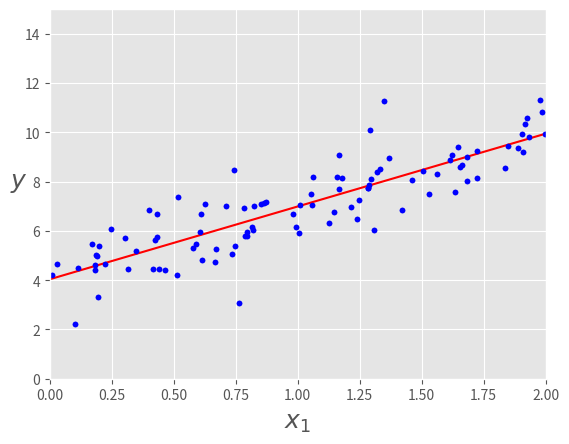
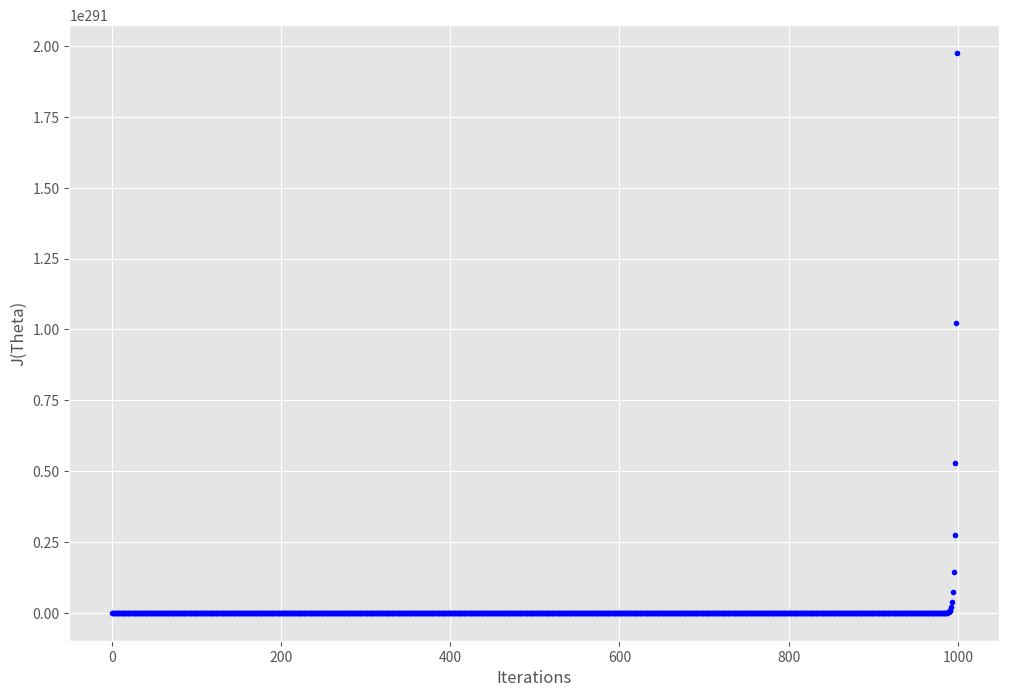
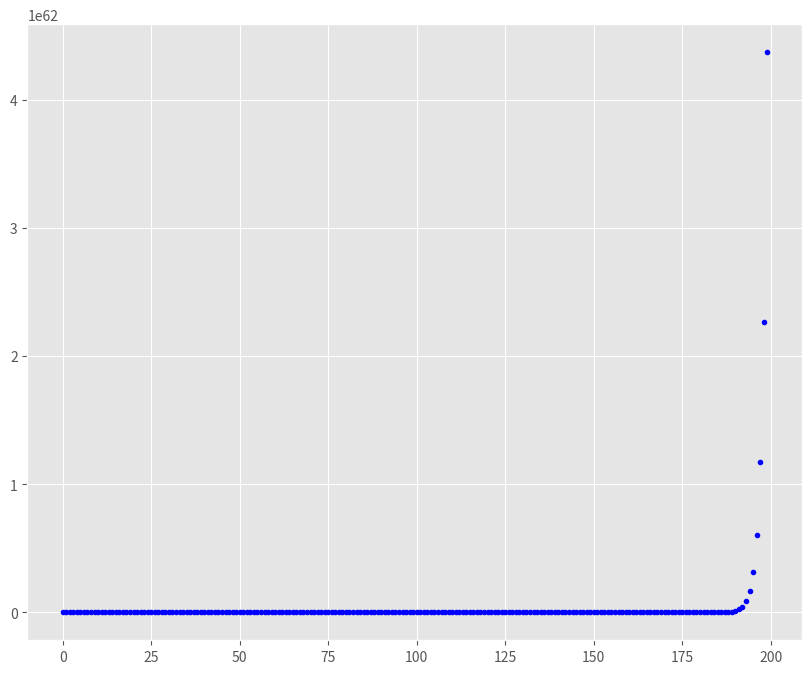
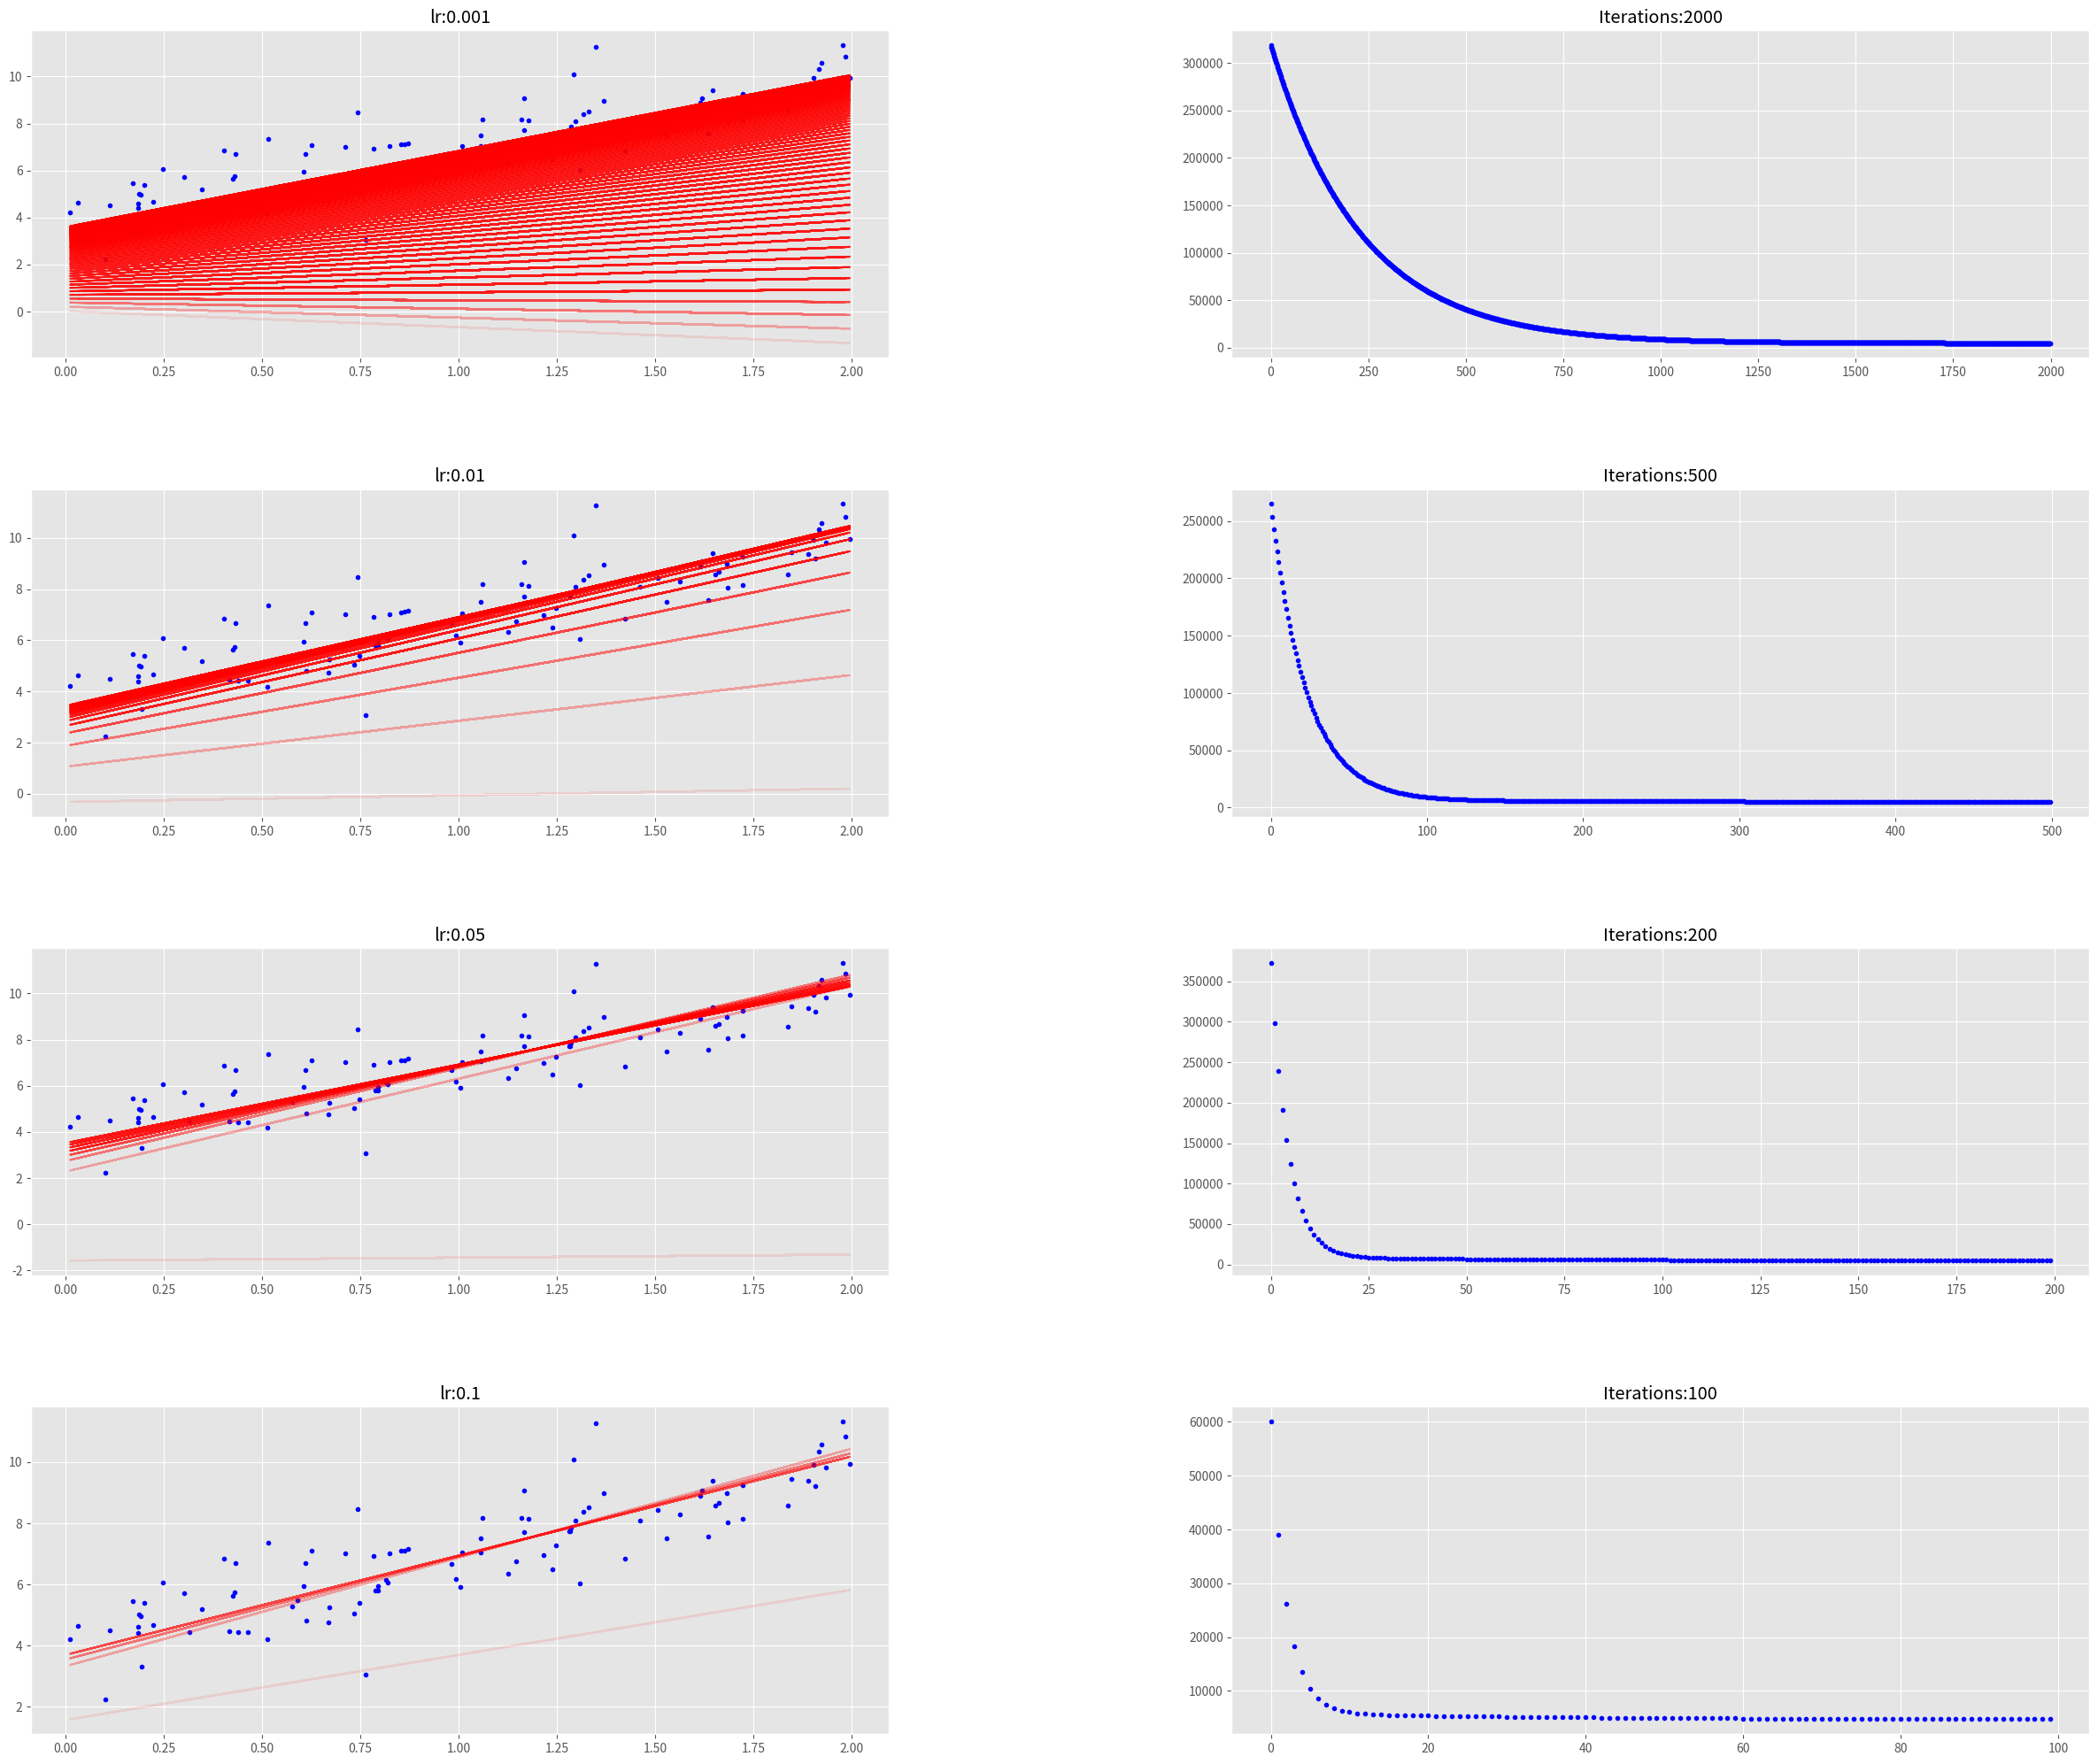
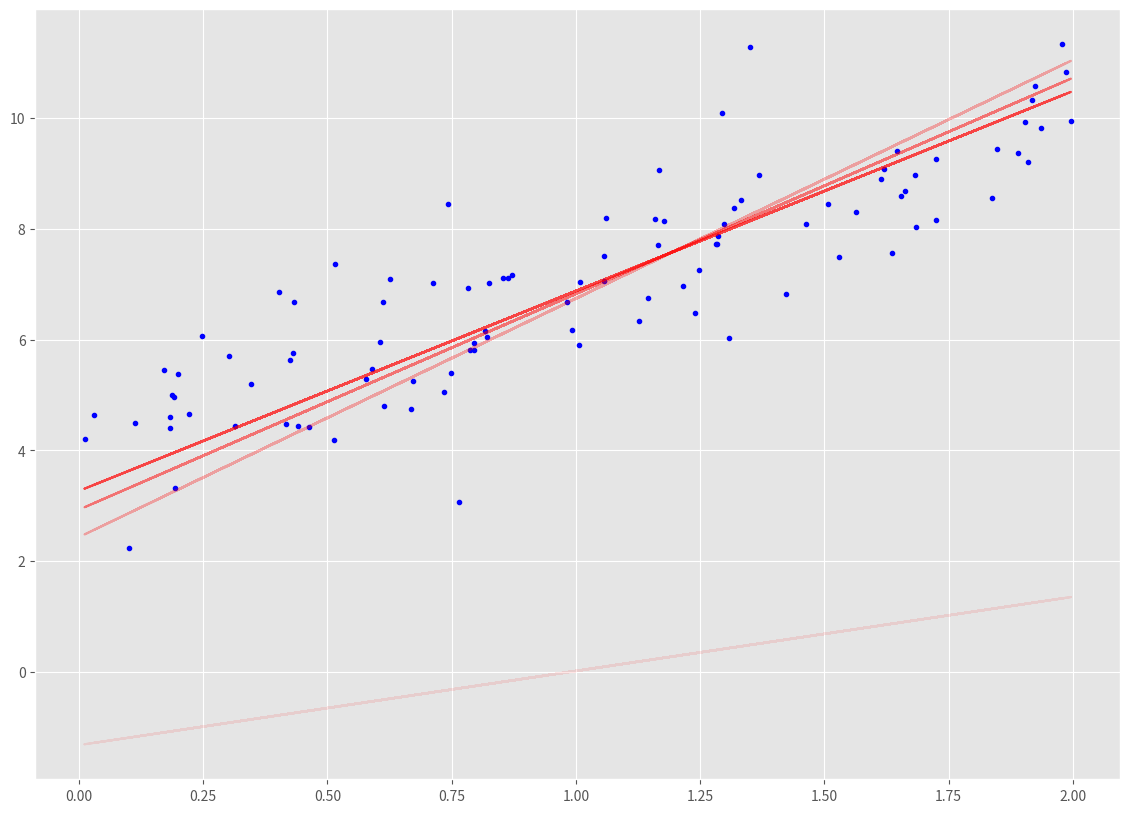
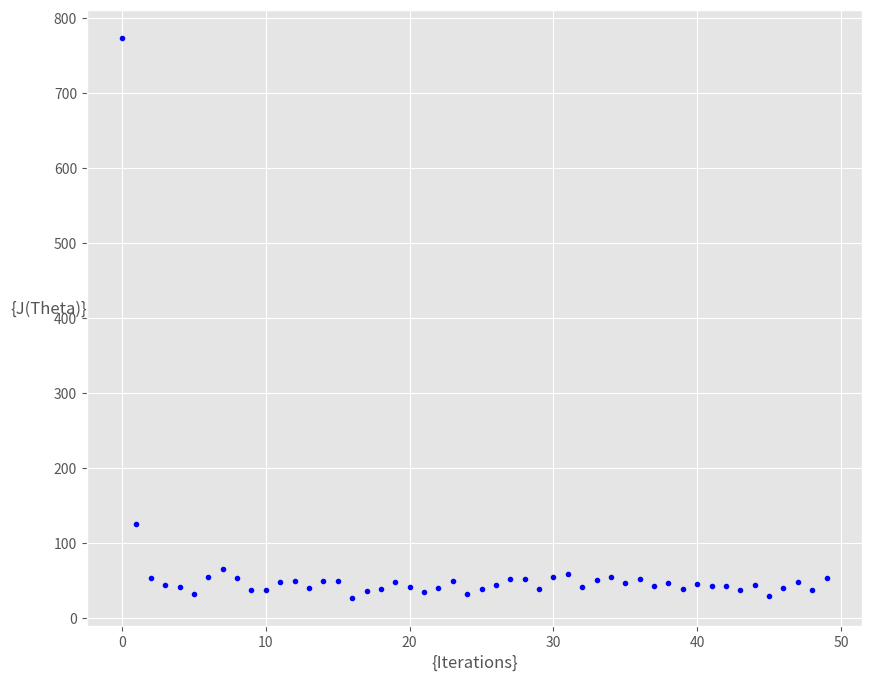
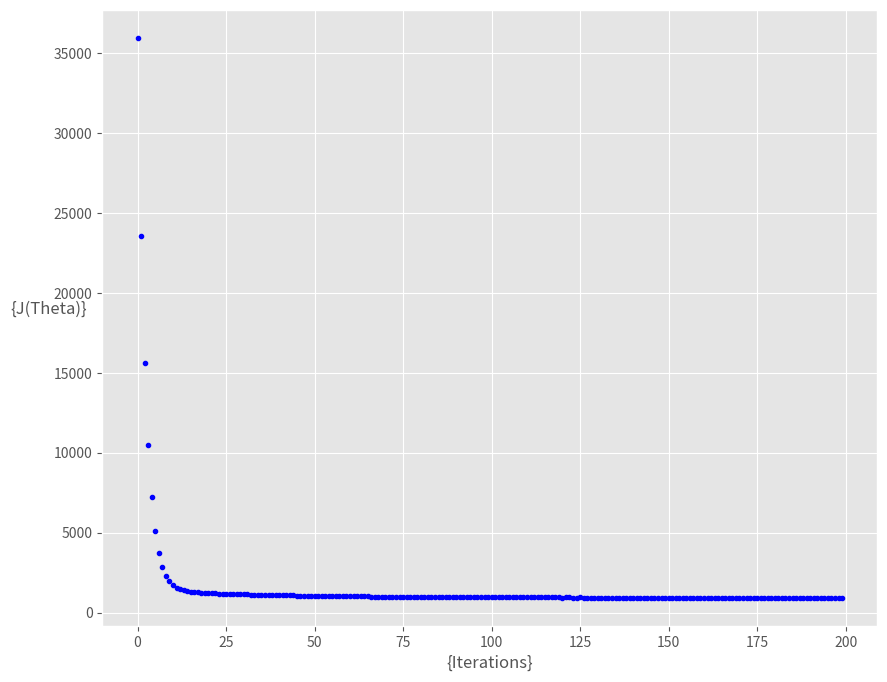

Write Python code to recreate these figures, in order.
import numpy as np
import matplotlib.pyplot as plt
%matplotlib inline

plt.style.use(['ggplot'])

X = 2 * np.random.rand(100,1)
y = 4 +3 * X+np.random.randn(100,1)

plt.plot(X,y,'b.')
plt.xlabel("$x$", fontsize=18)
plt.ylabel("$y$", rotation=0, fontsize=18)
ax =plt.axis([0,2,0,15])

# ?? np.c_

X_b = np.c_[np.ones((100,1)),X]; X_b

theta_best = np.linalg.inv(X_b.T.dot(X_b)).dot(X_b.T).dot(y);
theta_best

X_new = np.array([[0],[2]])
X_new_b = np.c_[np.ones((2,1)),X_new]
y_predict = X_new_b.dot(theta_best)
y_predict

plt.plot(X_new,y_predict,'r-')
plt.plot(X,y,'b.')
plt.xlabel("$x_1$", fontsize=18)
plt.ylabel("$y$", rotation=0, fontsize=18)
plt.axis([0,2,0,15])

def  cal_cost(theta,X,y):
    '''
    
    Calculates the cost for given X and Y. The following shows and example of a single dimensional X
    theta = Vector of thetas 
    X     = Row of X's np.zeros((2,j))
    y     = Actual y's np.zeros((2,1))
    
    where:
        j is the no of features
    '''
    
    m = len(y)
    
    predictions = X.dot(theta)
    cost = (1/2*m) * np.sum(np.square(predictions-y))
    return cost

def gradient_descent(X,y,theta,learning_rate=0.01,iterations=100):
    '''
    X    = Matrix of X with added bias units
    y    = Vector of Y
    theta=Vector of thetas np.random.randn(j,1)
    learning_rate 
    iterations = no of iterations
    
    Returns the final theta vector and array of cost history over no of iterations
    '''
    m = len(y)
    cost_history = np.zeros(iterations)
    theta_history = np.zeros((iterations,2))
    for it in range(iterations):
        
        prediction = np.dot(X,theta)
        
        theta = theta -(1/m)*learning_rate*( X.T.dot((prediction - y)))
        theta_history[it,:] =theta.T
        cost_history[it]  = cal_cost(theta,X,y)
        
    return theta, cost_history, theta_history

lr =1.1
n_iter = 1000

theta = np.random.randn(2,1)

X_b = np.c_[np.ones((len(X),1)),X]
theta,cost_history,theta_history = gradient_descent(X_b,y,theta,lr,n_iter)


print('Theta0:          {:0.3f},\nTheta1:          {:0.3f}'.format(theta[0][0],theta[1][0]))
print('Final cost/MSE:  {:0.3f}'.format(cost_history[-1]))

fig,ax = plt.subplots(figsize=(12,8))

ax.set_ylabel('J(Theta)')
ax.set_xlabel('Iterations')
_=ax.plot(range(n_iter),cost_history,'b.')

fig,ax = plt.subplots(figsize=(10,8))
_=ax.plot(range(200),cost_history[:200],'b.')

def plot_GD(n_iter,lr,ax,ax1=None):
     """
     n_iter = no of iterations
     lr = Learning Rate
     ax = Axis to plot the Gradient Descent
     ax1 = Axis to plot cost_history vs Iterations plot

     """
     _ = ax.plot(X,y,'b.')
     theta = np.random.randn(2,1)

     tr =0.1
     cost_history = np.zeros(n_iter)
     for i in range(n_iter):
        pred_prev = X_b.dot(theta)
        theta,h,_ = gradient_descent(X_b,y,theta,lr,1)
        pred = X_b.dot(theta)

        cost_history[i] = h[0]

        if ((i % 25 == 0) ):
            _ = ax.plot(X,pred,'r-',alpha=tr)
            if tr < 0.8:
                tr = tr+0.2
     if not ax1== None:
        _ = ax1.plot(range(n_iter),cost_history,'b.')  

fig = plt.figure(figsize=(30,25),dpi=200)
fig.subplots_adjust(hspace=0.4, wspace=0.4)

it_lr =[(2000,0.001),(500,0.01),(200,0.05),(100,0.1)]
count =0
for n_iter, lr in it_lr:
    count += 1
    
    ax = fig.add_subplot(4, 2, count)
    count += 1
   
    ax1 = fig.add_subplot(4,2,count)
    
    ax.set_title("lr:{}".format(lr))
    ax1.set_title("Iterations:{}".format(n_iter))
    plot_GD(n_iter,lr,ax,ax1)
    

_,ax = plt.subplots(figsize=(14,10))
plot_GD(100,0.1,ax)

def stocashtic_gradient_descent(X,y,theta,learning_rate=0.01,iterations=10):
    '''
    X    = Matrix of X with added bias units
    y    = Vector of Y
    theta=Vector of thetas np.random.randn(j,1)
    learning_rate 
    iterations = no of iterations
    
    Returns the final theta vector and array of cost history over no of iterations
    '''
    m = len(y)
    cost_history = np.zeros(iterations)
    
    
    for it in range(iterations):
        cost =0.0
        for i in range(m):
            rand_ind = np.random.randint(0,m)
            X_i = X[rand_ind,:].reshape(1,X.shape[1])
            y_i = y[rand_ind].reshape(1,1)
            prediction = np.dot(X_i,theta)

            theta = theta -(1/m)*learning_rate*( X_i.T.dot((prediction - y_i)))
            cost += cal_cost(theta,X_i,y_i)
        cost_history[it]  = cost
        
    return theta, cost_history

lr =0.5
n_iter = 50

theta = np.random.randn(2,1)

X_b = np.c_[np.ones((len(X),1)),X]
theta,cost_history = stocashtic_gradient_descent(X_b,y,theta,lr,n_iter)


print('Theta0:          {:0.3f},\nTheta1:          {:0.3f}'.format(theta[0][0],theta[1][0]))
print('Final cost/MSE:  {:0.3f}'.format(cost_history[-1]))

fig,ax = plt.subplots(figsize=(10,8))

ax.set_ylabel('{J(Theta)}',rotation=0)
ax.set_xlabel('{Iterations}')
theta = np.random.randn(2,1)

_=ax.plot(range(n_iter),cost_history,'b.')

def minibatch_gradient_descent(X,y,theta,learning_rate=0.01,iterations=10,batch_size =20):
    '''
    X    = Matrix of X without added bias units
    y    = Vector of Y
    theta=Vector of thetas np.random.randn(j,1)
    learning_rate 
    iterations = no of iterations
    
    Returns the final theta vector and array of cost history over no of iterations
    '''
    m = len(y)
    cost_history = np.zeros(iterations)
    n_batches = int(m/batch_size)
    
    for it in range(iterations):
        cost =0.0
        indices = np.random.permutation(m)
        X = X[indices]
        y = y[indices]
        for i in range(0,m,batch_size):
            X_i = X[i:i+batch_size]
            y_i = y[i:i+batch_size]
            
            X_i = np.c_[np.ones(len(X_i)),X_i]
           
            prediction = np.dot(X_i,theta)

            theta = theta -(1/m)*learning_rate*( X_i.T.dot((prediction - y_i)))
            cost += cal_cost(theta,X_i,y_i)
        cost_history[it]  = cost
        
    return theta, cost_history

lr =0.1
n_iter = 200

theta = np.random.randn(2,1)


theta,cost_history = minibatch_gradient_descent(X,y,theta,lr,n_iter)


print('Theta0:          {:0.3f},\nTheta1:          {:0.3f}'.format(theta[0][0],theta[1][0]))
print('Final cost/MSE:  {:0.3f}'.format(cost_history[-1]))

fig,ax = plt.subplots(figsize=(10,8))

ax.set_ylabel('{J(Theta)}',rotation=0)
ax.set_xlabel('{Iterations}')
theta = np.random.randn(2,1)

_=ax.plot(range(n_iter),cost_history,'b.')